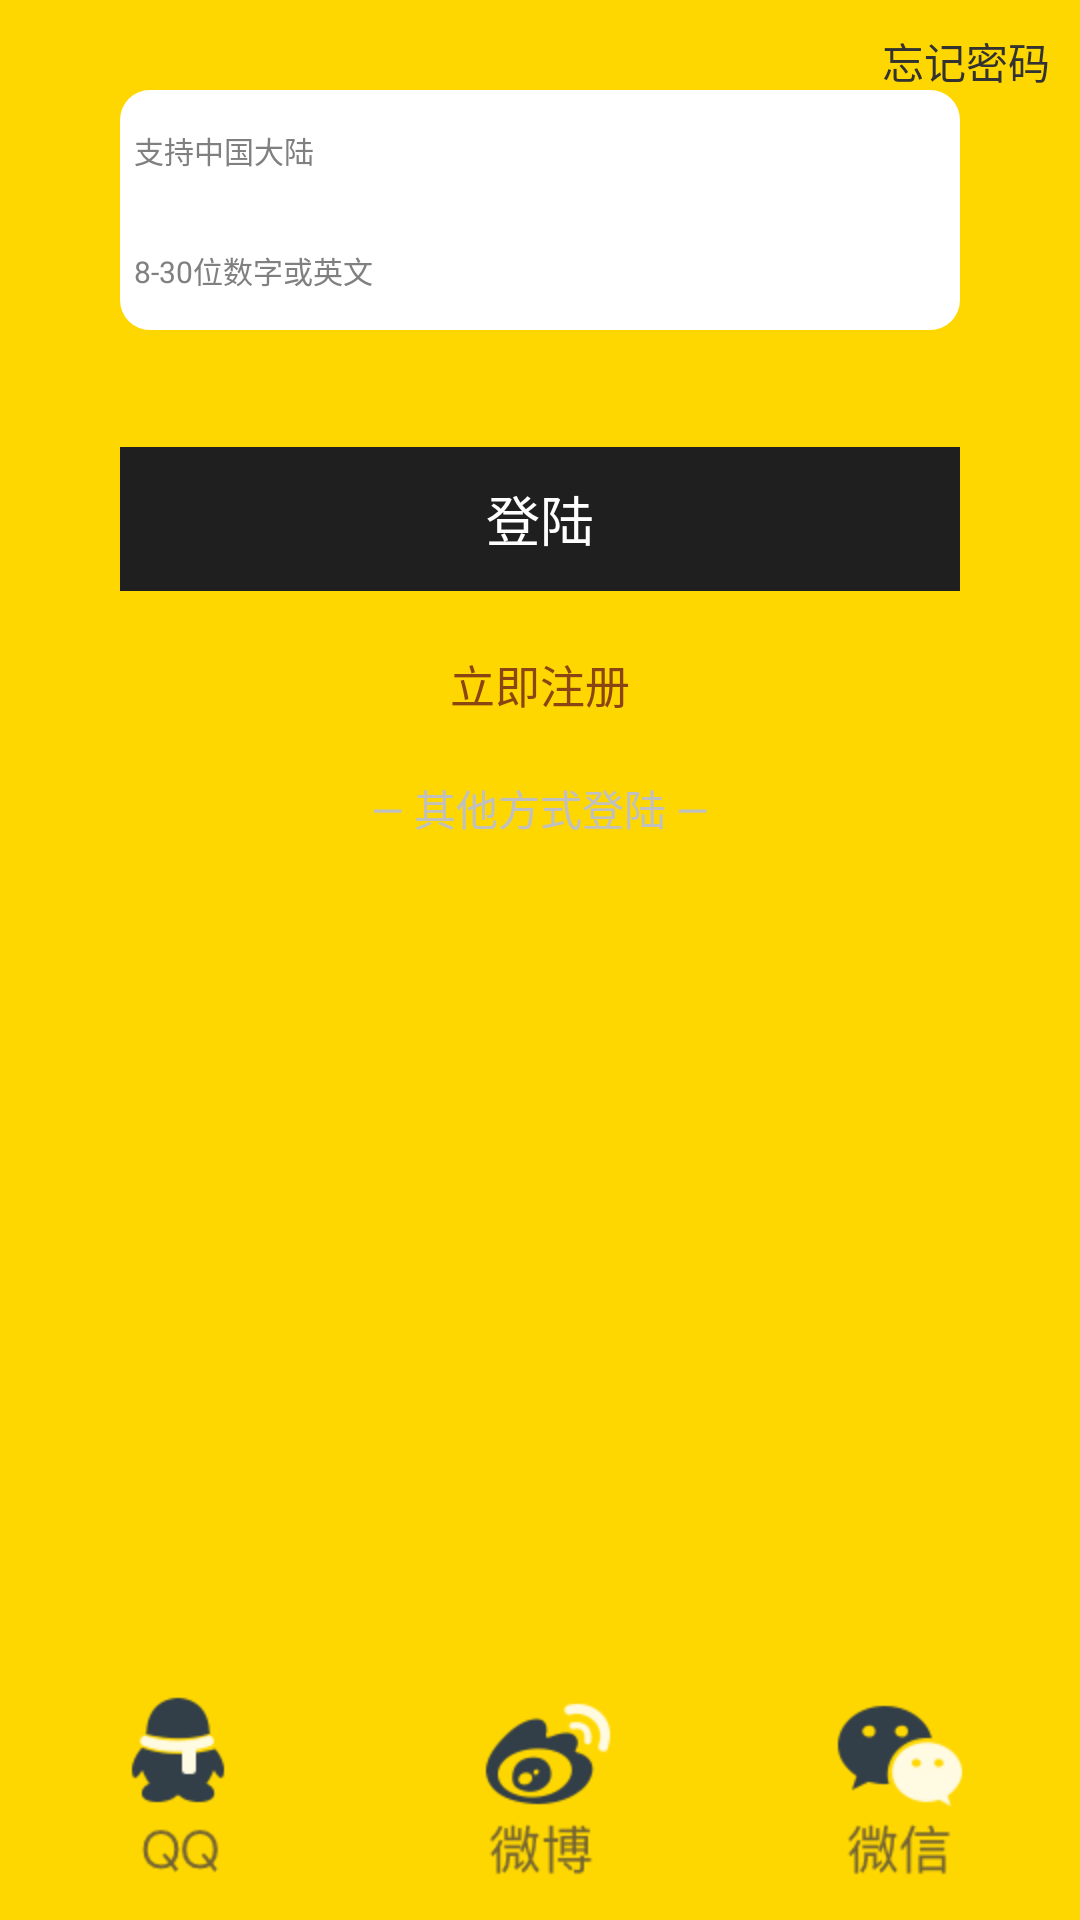

Produce the Android XML layout that renders to this screen, including the resource entries it uses.
<!-- AndroidManifest.xml: application theme AppTheme -->
<!-- res/layout/activity_login.xml -->
<?xml version="1.0" encoding="utf-8"?>
<RelativeLayout xmlns:android="http://schemas.android.com/apk/res/android"
    xmlns:app="http://schemas.android.com/apk/res-auto"
    xmlns:tools="http://schemas.android.com/tools"
    android:id="@+id/activity_login"
    android:layout_width="match_parent"
    android:layout_height="match_parent"
    android:background="@color/gold"
    >


    <ImageView
        android:id="@+id/image_fh"
        android:layout_width="wrap_content"
        android:layout_height="wrap_content"
        app:srcCompat="@mipmap/ic_account_back_pressed"
        android:layout_alignParentTop="true"
        android:layout_marginTop="10dp"
        android:layout_marginLeft="10dp"
        />

    <TextView
        android:id="@+id/text_mima"
        android:text="忘记密码"
        android:layout_width="wrap_content"
        android:layout_height="wrap_content"
        android:layout_alignTop="@+id/image_fh"
        android:layout_alignParentEnd="true"
        android:layout_marginEnd="10dp"
        />

    <ImageView
        android:id="@+id/image_love"
        android:layout_width="wrap_content"
        android:layout_height="wrap_content"
        android:layout_below="@+id/image_fh"
        android:layout_centerHorizontal="true"
        android:layout_marginTop="20dp"
        android:src="@drawable/love_selector"
         />

    <EditText
        android:id="@+id/edit_phone"
        android:layout_width="280dp"
        android:layout_height="40dp"
        android:inputType="textPersonName"
        android:hint="  支持中国大陆"
        android:textSize="10sp"
        android:layout_below="@+id/image_love"
        android:layout_centerHorizontal="true"
        android:background="@drawable/edit_login_phone_shape"
         />

    <EditText
        android:id="@+id/edit_password"
        android:hint="  8-30位数字或英文"
        android:textSize="10sp"
        android:layout_width="280dp"
        android:layout_height="40dp"
        android:inputType="textPersonName"
        android:layout_below="@+id/edit_phone"
        android:layout_centerHorizontal="true"
        android:background="@drawable/edit_login_mima_shape"
         />

    <TextView
        android:id="@+id/text_toast"
        android:layout_width="280dp"
        android:layout_height="wrap_content"
        android:layout_below="@+id/edit_password"
        android:layout_centerHorizontal="true"
        android:gravity="center"
        android:layout_marginTop="10dp"
        android:textColor="@color/red"/>

    <Button
        android:id="@+id/button"
        android:text="登陆"
        android:textColor="@color/white"
        android:layout_width="280dp"
        android:layout_height="wrap_content"
        android:layout_below="@+id/text_toast"
        android:layout_centerHorizontal="true"
        android:layout_marginTop="10dp"
        android:background="#1f1f1f"
        android:textSize="18sp"
         />

    <TextView
        android:id="@+id/text_lj_zhuce"
        android:text="立即注册"
        android:textColor="@color/saddlebrown"
        android:textSize="15sp"
        android:layout_width="wrap_content"
        android:layout_height="wrap_content"
        android:layout_centerHorizontal="true"
        android:layout_marginTop="20dp"
        android:gravity="center"
        android:layout_below="@+id/button"
        />

    <TextView
        android:id="@+id/textView7"
        android:text="— 其他方式登陆 —"
        android:layout_width="match_parent"
        android:layout_height="wrap_content"
        android:layout_centerHorizontal="true"
        android:layout_below="@+id/text_lj_zhuce"
        android:layout_marginTop="20dp"
        android:gravity="center"
        android:textColor="@color/silver"
         />

    <LinearLayout
        android:layout_marginBottom="10dp"
        android:layout_width="match_parent"
        android:layout_height="wrap_content"
        android:layout_alignParentBottom="true">
        <ImageView
            android:id="@+id/qq"
            android:layout_weight="1"
            android:layout_width="0dp"
            android:layout_height="wrap_content"
            android:src="@mipmap/ic_login_qq"/>
        <ImageView
            android:id="@+id/wb"
            android:layout_weight="1"
            android:layout_width="0dp"
            android:layout_height="wrap_content"
            android:src="@mipmap/ic_login_weibo"/>
        <ImageView
            android:id="@+id/wx"
            android:layout_weight="1"
            android:layout_width="0dp"
            android:layout_height="wrap_content"
            android:src="@mipmap/ic_login_weixin"/>
    </LinearLayout>



</RelativeLayout>
<!-- resources referenced by this layout -->
<resources>
  <color name="gold">#FFD700</color>
  <color name="red">#FF0000</color>
  <color name="saddlebrown">#8B4513</color>
  <color name="silver">#C0C0C0</color>
  <color name="white">#FFFFFF</color>
  <!-- drawable edit_login_mima_shape (drawable) -->
  <?xml version="1.0" encoding="utf-8"?>
  <shape xmlns:android="http://schemas.android.com/apk/res/android">
      <corners android:bottomRightRadius="10dp" android:bottomLeftRadius="10dp"></corners>
      <solid android:color="@color/white"></solid>
  
  </shape>
  <!-- drawable edit_login_phone_shape (drawable) -->
  <?xml version="1.0" encoding="utf-8"?>
  <shape xmlns:android="http://schemas.android.com/apk/res/android">
      <corners android:topLeftRadius="10dp" android:topRightRadius="10dp"></corners>
      <solid android:color="@color/white"></solid>
  
  </shape>
  <!-- drawable love_selector (drawable) -->
  <?xml version="1.0" encoding="utf-8"?>
  <selector xmlns:android="http://schemas.android.com/apk/res/android">
      <item android:state_selected="true" android:drawable="@mipmap/ic_login_invisible"></item>
      <item android:state_selected="false" android:drawable="@mipmap/ic_login_visible"></item>
      <item android:drawable="@mipmap/ic_login_visible"></item>
  </selector>
  <!-- mipmap ic_account_back_pressed: png bitmap (mipmap-hdpi, 255 bytes) -->
  <!-- mipmap ic_login_qq: png bitmap (mipmap-hdpi, 2108 bytes) -->
  <!-- mipmap ic_login_weibo: png bitmap (mipmap-hdpi, 3067 bytes) -->
  <!-- mipmap ic_login_weixin: png bitmap (mipmap-hdpi, 2553 bytes) -->
  <style name="AppTheme" parent="android:Theme.Holo.Light.DarkActionBar">
          
          <item name="colorPrimary">@color/colorPrimary</item>
          <item name="colorPrimaryDark">@color/colorPrimaryDark</item>
          <item name="colorAccent">@color/colorAccent</item>
      </style>
  <color name="colorPrimary">#3F51B5</color>
  <color name="colorPrimaryDark">#303F9F</color>
  <color name="colorAccent">#FF4081</color>
</resources>
